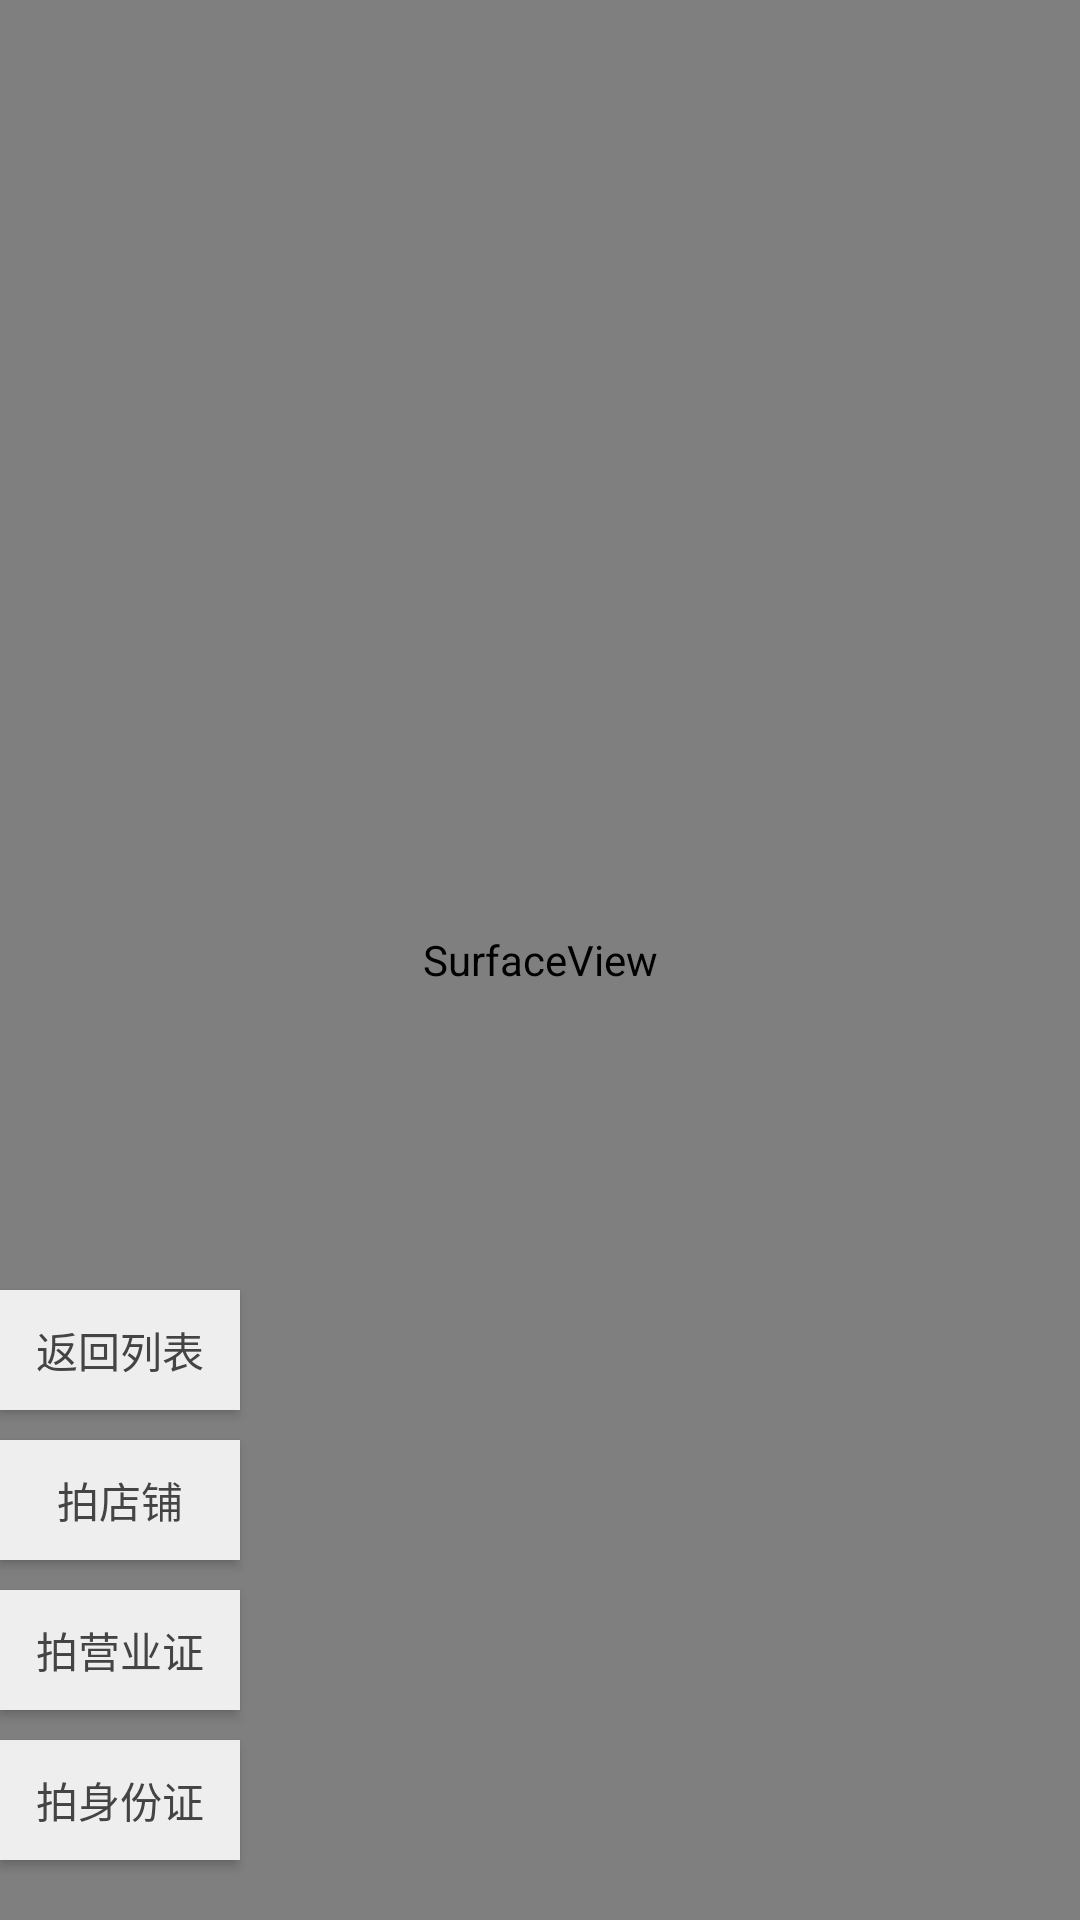

Android layout source for this screen:
<!-- AndroidManifest.xml: application theme Theme.QR1688 -->
<!-- res/layout/photo_activity.xml -->
<RelativeLayout xmlns:android="http://schemas.android.com/apk/res/android"
    xmlns:tools="http://schemas.android.com/tools"
    android:layout_width="match_parent"
    android:layout_height="match_parent"
    tools:context=".PhotoActivity">

    <SurfaceView
        android:id="@+id/surfaceView"
        android:layout_width="match_parent"
        android:layout_height="match_parent" />

    <Button
        android:layout_width="80dp"
        android:layout_height="40dp"
        android:layout_alignBottom="@id/surfaceView"
        android:layout_marginBottom="20dp"
        android:background="#eee"
        android:onClick="doTakeIDPic"
        android:text="拍身份证"
        android:textColor="#444" />

    <Button
        android:layout_width="80dp"
        android:layout_height="40dp"
        android:layout_alignBottom="@id/surfaceView"
        android:layout_marginBottom="70dp"
        android:background="#eee"
        android:onClick="doTakeBizPic"
        android:text="拍营业证"
        android:textColor="#444" />

    <Button
        android:layout_width="80dp"
        android:layout_height="40dp"
        android:layout_alignBottom="@id/surfaceView"
        android:layout_marginBottom="120dp"
        android:background="#eee"
        android:onClick="doTakeStorePic"
        android:text="拍店铺"
        android:textColor="#444" />

    <Button
        android:layout_width="80dp"
        android:layout_height="40dp"
        android:layout_alignBottom="@id/surfaceView"
        android:layout_marginBottom="170dp"
        android:background="#eee"
        android:onClick="doGoToList"
        android:text="返回列表"
        android:textColor="#444" />

    <ImageView
        android:id="@+id/img_pre"
        android:layout_width="100dp"
        android:layout_height="80dp"
       />

</RelativeLayout>
<!-- resources referenced by this layout -->
<resources>
  <style name="Theme.QR1688" parent="@style/Theme.AppCompat.NoActionBar">
  
          <item name="colorPrimary">@color/primary</item>
          <item name="colorPrimaryDark">@color/primary_dark</item>
          <item name="colorAccent">@color/accent</item>
  
          <item name="colorControlHighlight">@color/ripple_material_light</item>
  
          <item name="actionBarPopupTheme">@style/ThemeOverlay.AppCompat.Dark</item>
  
          <item name="actionBarStyle">@style/Widget.Styled.ActionBar</item>
          <item name="android:actionBarStyle">@style/Widget.Styled.ActionBar</item>
          <item name="windowActionBar">false</item>
          <item name="android:windowBackground">@color/background</item>
  
      </style>
  <color name="primary">#3797C7</color>
  <color name="primary_dark">#313131</color>
  <color name="accent">#3797C7</color>
  <style name="Widget.Styled.ActionBar" parent="Widget.AppCompat.ActionBar.Solid">
          <item name="background">@drawable/actionbar_background</item>
          <item name="android:background">@drawable/actionbar_background</item>
          <item name="indeterminateProgressStyle">@style/IndeterminateProgress</item>
          <item name="android:indeterminateProgressStyle">@style/IndeterminateProgress</item>
      </style>
  <color name="background">#F9F9F9</color>
  <style name="IndeterminateProgress" parent="@android:style/Widget.ProgressBar">
          <item name="android:indeterminateDrawable">@drawable/actionbar_spinner</item>
          <item name="android:minWidth">16dp</item>
      </style>
  <!-- drawable actionbar_spinner (drawable) -->
  <?xml version="1.0" encoding="utf-8"?>
  <layer-list xmlns:android="http://schemas.android.com/apk/res/android" >
  
      <item>
          <rotate
              android:drawable="@drawable/action_refresh"
              android:fromDegrees="0"
              android:interpolator="@android:anim/linear_interpolator"
              android:pivotX="50%"
              android:pivotY="50%"
              android:toDegrees="360" />
      </item>
  
  </layer-list>
</resources>
